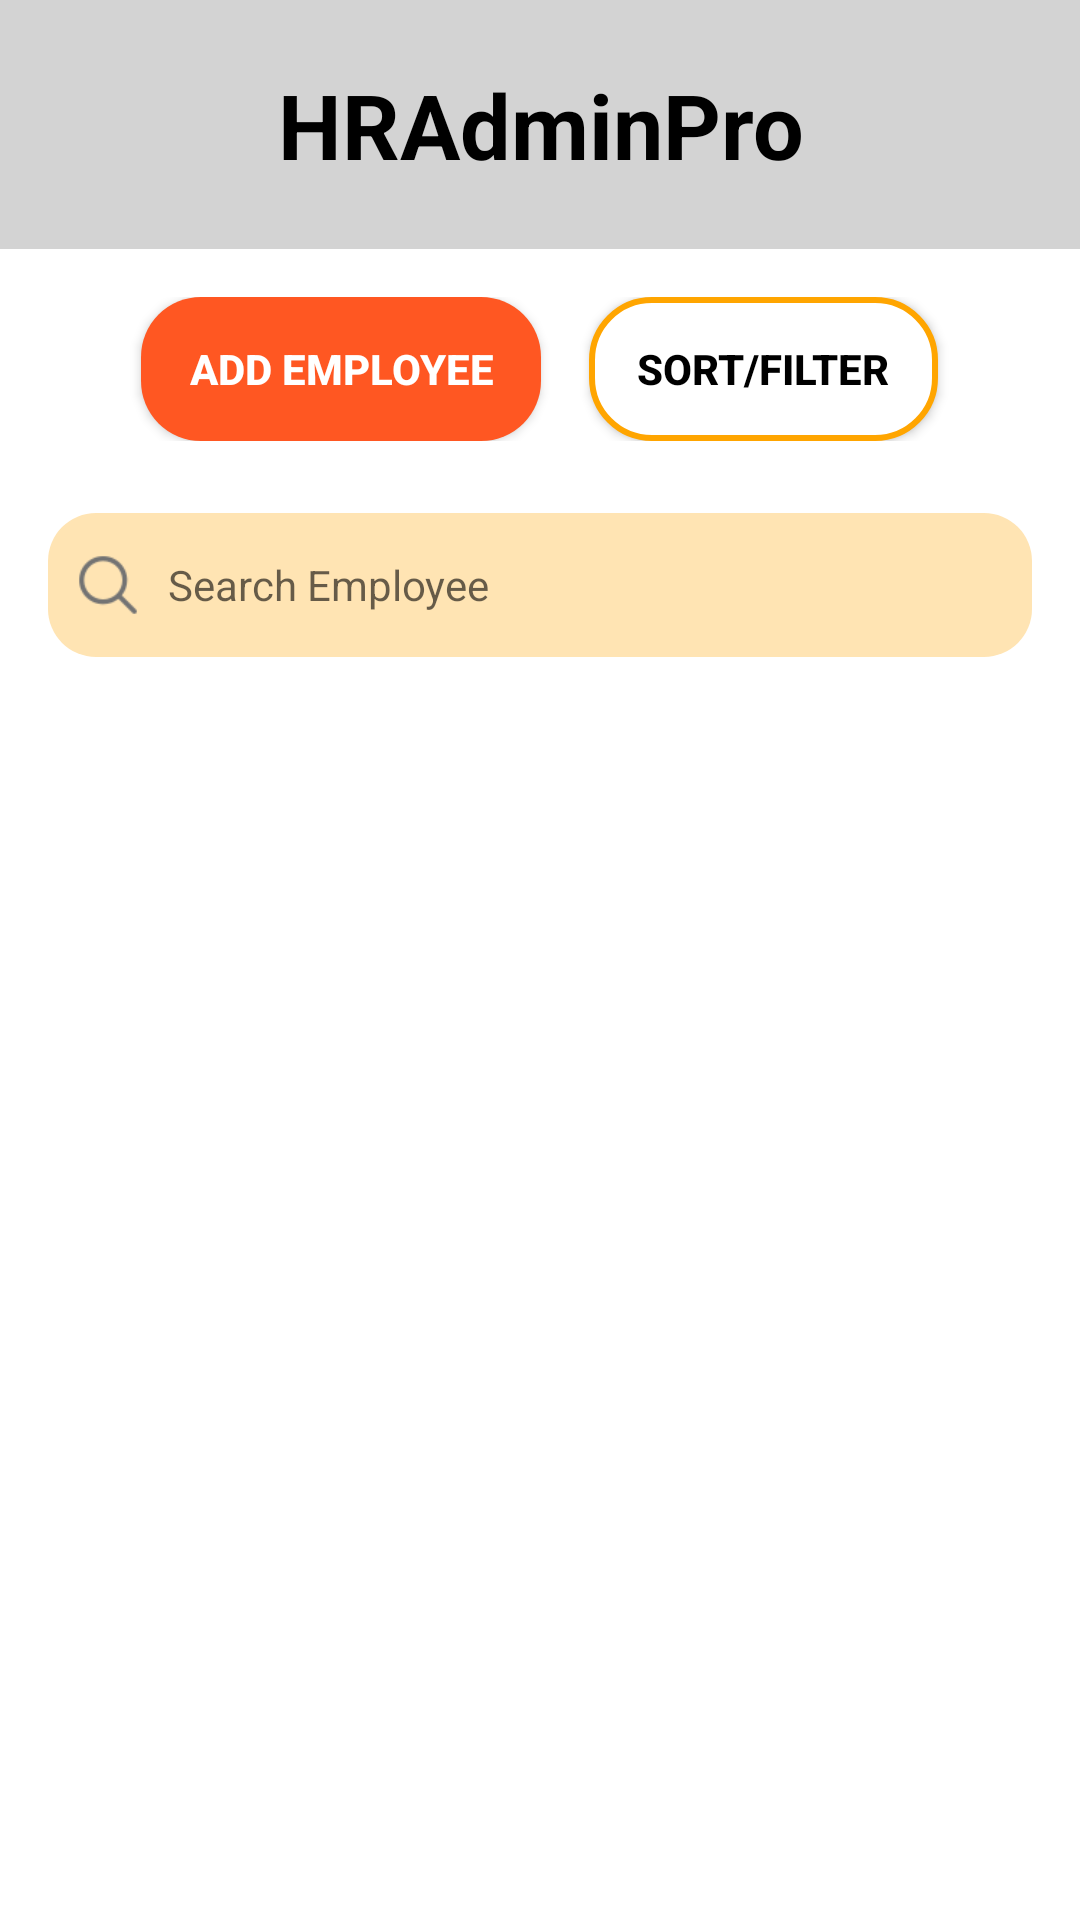

Layout XML and referenced resources for this Android screen:
<!-- AndroidManifest.xml: application theme Theme.Application2 -->
<!-- res/layout/activity_employee_management.xml -->
<RelativeLayout
    xmlns:android="http://schemas.android.com/apk/res/android"
    xmlns:app="http://schemas.android.com/apk/res-auto"
    xmlns:tools="http://schemas.android.com/tools"
    android:layout_width="match_parent"
    android:layout_height="match_parent"
    android:background="@android:color/white"
    tools:context=".EmployeeManagementActivity">

    
    <LinearLayout
        android:id="@+id/headerLayout"
        android:layout_width="match_parent"
        android:layout_height="83dp"
        android:orientation="horizontal"
        android:gravity="center_vertical"
        android:background="#D3D3D3"
        android:padding="16dp">

        <TextView
            android:id="@+id/tvTitle"
            android:layout_width="0dp"
            android:layout_height="wrap_content"
            android:layout_weight="1"
            android:text="@string/hradminpro"
            android:textSize="30sp"
            android:textStyle="bold"
            android:textColor="@android:color/black"
            android:gravity="center" />
    </LinearLayout>

    
    <ImageView
        android:id="@+id/btnBack"
        android:layout_width="40dp"
        android:layout_height="40dp"
        android:src="@drawable/ic_back"
        android:contentDescription="@string/back"
        android:layout_below="@id/headerLayout"
        android:layout_marginTop="8dp"
        android:layout_marginStart="16dp"
        app:tint="#FF5722"/>

    
    <LinearLayout
        android:id="@+id/buttonRowLayout"
        android:layout_width="match_parent"
        android:layout_height="wrap_content"
        android:orientation="horizontal"
        android:gravity="center"
        android:layout_below="@id/headerLayout"
        android:layout_marginTop="8dp"
        android:padding="8dp">

        <Button
            android:id="@+id/btnAddEmployee"
            android:layout_width="wrap_content"
            android:layout_height="wrap_content"
            android:background="@drawable/rounded_edit_button"
            android:text="@string/add_employee"
            android:textColor="@android:color/white"
            android:textStyle="bold"
            android:textSize="14sp"
            android:paddingHorizontal="16dp"
            android:paddingVertical="8dp"
            android:layout_marginEnd="16dp" />

        <Button
            android:id="@+id/btnSortFilter"
            android:layout_width="wrap_content"
            android:layout_height="wrap_content"
            android:background="@drawable/rounded_white_border_button"
            android:text="@string/sort_filter"
            android:textColor="#FF000000"
            android:textStyle="bold"
            android:textSize="14sp"
            android:paddingHorizontal="16dp"
            android:paddingVertical="8dp" />
    </LinearLayout>

    
    <LinearLayout
        android:id="@+id/searchBarLayout"
        android:layout_width="match_parent"
        android:layout_height="48dp"
        android:orientation="horizontal"
        android:layout_below="@id/buttonRowLayout"
        android:layout_margin="16dp"
        android:background="@drawable/rounded_search_background"
        android:padding="8dp"
        android:gravity="center_vertical">

        <ImageView
            android:layout_width="24dp"
            android:layout_height="24dp"
            android:src="@drawable/ic_search"
            android:contentDescription="@string/search_icon"
            android:layout_marginEnd="8dp" />

        <EditText
            android:id="@+id/etSearchEmployee"
            android:layout_width="match_parent"
            android:layout_height="48dp"
            android:hint="@string/search_employee"
            android:textSize="14sp"
            android:background="@android:color/transparent" />
    </LinearLayout>

    
    <androidx.recyclerview.widget.RecyclerView
        android:id="@+id/recyclerViewEmployees"
        android:layout_width="match_parent"
        android:layout_height="match_parent"
        android:layout_below="@id/searchBarLayout"
        android:layout_marginBottom="16dp"
        android:clipToPadding="false"
        android:paddingHorizontal="16dp"
        android:scrollbarStyle="outsideOverlay" />



</RelativeLayout>
<!-- resources referenced by this layout -->
<resources>
  <!-- drawable ic_search: png bitmap (drawable, 943 bytes) -->
  <!-- drawable rounded_edit_button (drawable) -->
  <shape xmlns:android="http://schemas.android.com/apk/res/android">
      <solid android:color="#FF5722" /> 
      <corners android:radius="20dp" />
  </shape>
  <!-- drawable rounded_search_background (drawable) -->
  <shape xmlns:android="http://schemas.android.com/apk/res/android">
      <solid android:color="#FFE4B3" />
      <corners android:radius="16dp" />
  </shape>
  <!-- drawable rounded_white_border_button (drawable) -->
  <shape xmlns:android="http://schemas.android.com/apk/res/android">
      <solid android:color="@android:color/white" />
      <stroke android:width="2dp" android:color="#FFA500" />
      <corners android:radius="20dp" />
  </shape>
  <string name="add_employee">Add Employee</string>
  <string name="back">Back</string>
  <string name="hradminpro">HRAdminPro</string>
  <string name="search_employee">Search Employee</string>
  <string name="search_icon">Search Icon</string>
  <string name="sort_filter">Sort/Filter</string>
  <style name="Theme.Application2" parent="Base.Theme.Application2" />
  <style name="Base.Theme.Application2" parent="Theme.AppCompat.Light.NoActionBar">
          
          
      </style>
</resources>
